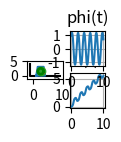

Here is the Python script that generated this plot: (Note: this script raises an exception after producing the figure.)
import numpy as np
import sympy as sp
import matplotlib.pyplot as plt
from matplotlib.animation import FuncAnimation
import math
from scipy.integrate import odeint

t_fin = 10
t = np.linspace(0, t_fin, 1000)

m1 = 20
m2 = 20
r = 1
g = 9.81

def odesys(y, t, m1, m2, r, g):
    dy = np.zeros(4)
    dy[0] = y[2]
    dy[1] = y[3]

    a11 = m1 + m2
    a12 = m2 * r * np.cos(y[1])
    a21 = np.cos(y[1])
    a22 = r

    b1 = m2 * r * np.sin(y[1]) * (y[3] ** 2)
    b2 = -g * np.sin(y[1])

    dy[2] = (b1 * a22 - b2 * a12) / (a11 * a22 - a12 * a21)
    dy[3] = (b2 * a11 - b1 * a21) / (a11 * a22 - a12 * a21)

    return dy

s0 = 0
phi0 = 1
ds0 = 0
dphi0 = 2
y0 = [s0, phi0, ds0, dphi0]

Y = odeint(odesys, y0, t, (m1, m2, r, g))

s = Y[:, 0]
phi = Y[:, 1]
ds = Y[:, 2]
dphi = Y[:, 3]

dds = [odesys(y, t_i, m1, m2, r, g)[2] for y, t_i in zip(Y, t)]
ddphi = [odesys(y, t_i, m1, m2, r, g)[3] for y, t_i in zip(Y, t)]

R_2 = (m1 + m2) * g + m2 * r * (np.array(ddphi) * np.sin(phi) + dphi ** 2 * np.cos(phi))
N = m2 * (g * np.cos(phi) - np.array(dds) * np.sin(phi) + r * dphi ** 2)

O = s

XA = 2.5 + s
YA = 1.5

XB = XA + r * np.sin(phi)
YB = YA - r * np.cos(phi)

Xtr = np.array([1, 1.5, 3.5, 4, 1])
Ytr = np.array([0, 3, 3, 0, 0])

# Анимация
fig = plt.figure(figsize=[1, 1])
ax = fig.add_subplot(1, 2, 1)
ax.set(xlim=[-2, 10], ylim=[-1, 5])
ax.set_aspect('equal')

X_Ground = [-1, -1, 9]
Y_Ground = [4, 0, 0]

ax.plot(X_Ground, Y_Ground, color='Black')

Trap = ax.plot(O[0] + Xtr, Ytr)[0]
Rad = ax.plot([XA[0], XB[0]], [YA, YB[0]])[0]
Point_A = ax.plot(XA[0], YA, marker='o')[0]

angles = np.linspace(0, 2 * math.pi, 1000)
R = 0.1
Point_B = ax.plot(XB[0] + R * np.cos(angles), YB[0] + R * np.sin(angles))[0]

X_Circle = (r - R) * np.cos(angles)
Y_Circle = (r - R) * np.sin(angles)
Drawed_Circle = ax.plot(XA[0] + X_Circle, YA + Y_Circle, 'green')[0]

X_Circle2 = (R + r) * np.cos(angles)
Y_Circle2 = (R + r) * np.sin(angles)
Drawed_Circle2 = ax.plot(XA[0] + X_Circle2, YA + Y_Circle2, 'green')[0]

ax_for_graphs = fig.add_subplot(2, 2, 4)
ax_for_graphs.set_title("s(t)")
ax_for_graphs.plot(t, s)
ax_for_graphs.grid(True)

ax_for_graphs = fig.add_subplot(2, 2, 2)
ax_for_graphs.set_title("phi(t)")
ax_for_graphs.plot(t, phi)
ax_for_graphs.grid(True)

def anima(i):
    Point_A.set_data(XA[i], YA)
    Rad.set_data([XA[i], XB[i]], [YA, YB[i]])
    Trap.set_data(O[i] + Xtr, Ytr)
    Point_B.set_data(XB[i] + R * np.cos(angles), YB[i] + R * np.sin(angles))
    Drawed_Circle.set_data(XA[i] + X_Circle, YA + Y_Circle)
    Drawed_Circle2.set_data(XA[i] + X_Circle2, YA + Y_Circle2)
    return Point_A, Rad, Point_B, Trap, Drawed_Circle, Drawed_Circle2

anim = FuncAnimation(fig, anima, frames=1000, interval=0.01, blit=True)

# Второе окно с графиками
fig_for_graphs = plt.figure(figsize=[13, 7])
ax2 = fig_for_graphs.add_subplot(2, 2, 1)
ax2.set_title("N(t)")
ax2.plot(t, N)
ax2.grid(True)

ax2 = fig_for_graphs.add_subplot(2, 2, 3)
ax2.set_title("R(t)")
ax2.plot(t, R_2)
ax2.grid(True)

ax2 = fig_for_graphs.add_subplot(2, 2, 2)
ax2.set_title("dds(t)")
ax2.plot(t, dds)
ax2.grid(True)

ax2 = fig_for_graphs.add_subplot(2, 2, 4)
ax2.set_title("ddphi(t)")
ax2.plot(t, ddphi)
ax2.grid(True)

plt.show()
